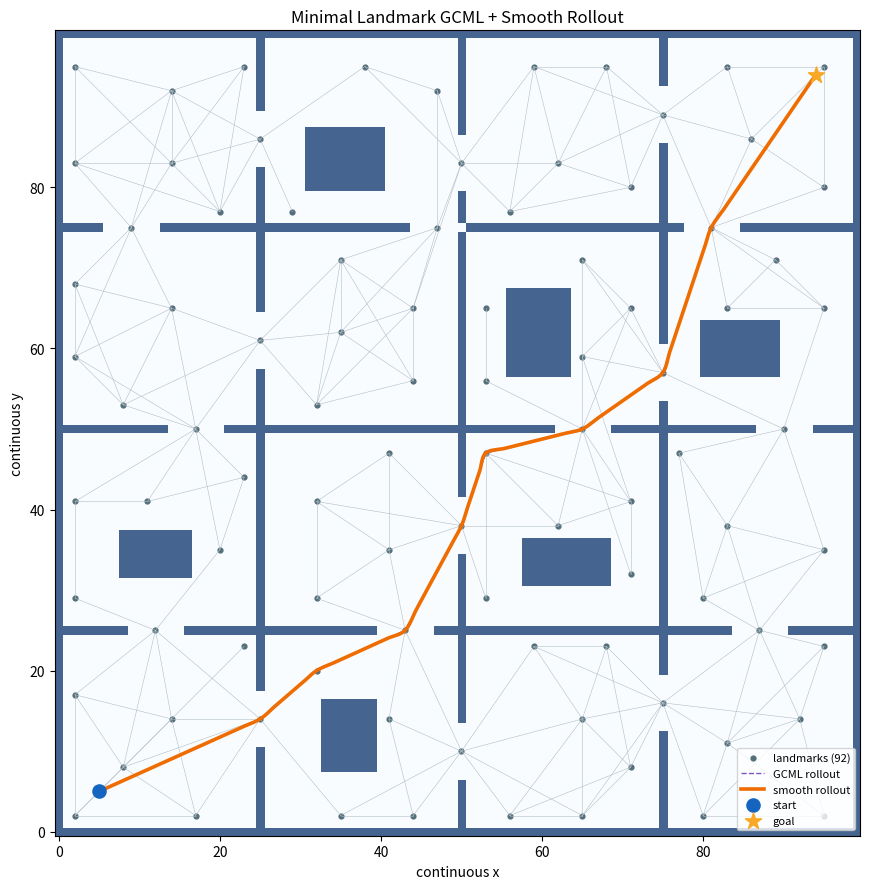

Reproduce this figure in Python.
"""极简稀疏地标 GCML：修改下方参数后直接运行本文件。"""

from pathlib import Path

import matplotlib.pyplot as plt
import numpy as np


# ======================== 全部可调参数 ========================
# 地图与随机种子
WIDTH = 100
HEIGHT = 100
SEED = 0
AGENT_RADIUS = 0.35

# GCML 训练与地标图
LATENT_DIM = 24
EPOCHS = 120
ETA_Q = 0.002
ETA_V = 0.04
ETA_W = 0.01
COVERAGE_RADIUS = 8.0
RETRY_COVERAGE_RADIUS = 6.0
MAX_LANDMARKS = 140
CONNECTION_RADIUS = 19.0
MAX_NEIGHBORS = 8
NOISE = 0.18
GRAPH_ROLLOUTS = 384
CURVE_ROLLOUTS = 96

# 连续碰撞检测与曲线评分
LINE_SAMPLE_SPACING = 0.30
CONTROL_SPACING = 3.0
CURVE_SAMPLE_SPACING = 0.20
CURVE_CLEARANCE_MARGIN = 0.12
COLLISION_WEIGHT = 1e5
CURVATURE_WEIGHT = 0.30
WALL_WEIGHT = 2.0

# 任务模式：普通训练或十组随机封堵检查
RANDOM_TASK = False
BLOCK_ONE_PASSAGE = False
RUN_CHECK = False          # True 时生成 CHECK_CASES 组随机封堵实验
CHECK_CASES = 10

OUTPUT = "landmark_gcml.png"
CHECK_OUTPUT = "check_10_blocked.png"
SHOW = False
# ===============================================================


class World:
    """自建连续地图：栅格只用于墙体和距离场，智能体位置仍是连续坐标。"""

    def __init__(self, width=WIDTH, height=HEIGHT, seed=SEED, radius=AGENT_RADIUS):
        if min(width, height) < 40:
            raise ValueError("map width and height must be >= 40")
        self.width, self.height, self.radius = int(width), int(height), radius
        self.rng = np.random.default_rng(seed)
        self.grid = np.zeros((self.height, self.width), bool)
        self.passages = []
        self._build()
        self._distance_field()

    def _gap(self, axis, fixed, centre, half=3):
        """在水平或竖直隔墙上打开一个通道，并记录通道中心。"""
        centre = int(round(centre))
        if axis == "v":
            self.grid[centre - half : centre + half + 1, fixed] = False
            self.passages.append((fixed, centre, axis))
        else:
            self.grid[fixed, centre - half : centre + half + 1] = False
            self.passages.append((centre, fixed, axis))

    def _build(self):
        """生成外墙、三横三竖隔墙、通道以及房间内部障碍物。"""
        g = self.grid
        g[[0, -1], :] = True
        g[:, [0, -1]] = True
        xs = [self.width // 4, self.width // 2, 3 * self.width // 4]
        ys = [self.height // 4, self.height // 2, 3 * self.height // 4]
        for x in xs:
            g[1:-1, x] = True
        for y in ys:
            g[y, 1:-1] = True
        vf = ((.14, .62, .87), (.10, .38, .84), (.16, .58, .90))
        hf = ((.12, .43, .88), (.17, .66, .91), (.09, .47, .82))
        for x, fractions in zip(xs, vf):
            for f in fractions:
                self._gap("v", x, f * (self.height - 1))
        for y, fractions in zip(ys, hf):
            for f in fractions:
                self._gap("h", y, f * (self.width - 1))
        for x0, y0, x1, y1 in (
            (8, 32, 17, 38), (33, 8, 40, 17), (58, 31, 69, 37),
            (80, 57, 90, 64), (31, 80, 41, 88), (56, 57, 64, 68),
        ):
            x0, x1 = round(x0 * self.width / 100), round(x1 * self.width / 100)
            y0, y1 = round(y0 * self.height / 100), round(y1 * self.height / 100)
            g[y0:y1, x0:x1] = True

    def _distance_field(self):
        """两遍 chamfer transform 近似墙面距离，从而不依赖 SciPy。"""
        d = np.where(self.grid, 0.0, 1e6)
        root2 = np.sqrt(2.0)
        for y in range(self.height):
            for x in range(self.width):
                if y:
                    d[y, x] = min(d[y, x], d[y - 1, x] + 1)
                    if x:
                        d[y, x] = min(d[y, x], d[y - 1, x - 1] + root2)
                    if x + 1 < self.width:
                        d[y, x] = min(d[y, x], d[y - 1, x + 1] + root2)
                if x:
                    d[y, x] = min(d[y, x], d[y, x - 1] + 1)
        for y in range(self.height - 1, -1, -1):
            for x in range(self.width - 1, -1, -1):
                if y + 1 < self.height:
                    d[y, x] = min(d[y, x], d[y + 1, x] + 1)
                    if x:
                        d[y, x] = min(d[y, x], d[y + 1, x - 1] + root2)
                    if x + 1 < self.width:
                        d[y, x] = min(d[y, x], d[y + 1, x + 1] + root2)
                if x + 1 < self.width:
                    d[y, x] = min(d[y, x], d[y, x + 1] + 1)
        self.sdf = d - .5

    def clearance(self, points):
        """双线性插值得到一个或多个连续坐标到墙面的近似距离。"""
        p = np.asarray(points, float)
        one = p.ndim == 1
        p = p[None] if one else p
        inside = ((p[:, 0] >= 0) & (p[:, 0] <= self.width - 1) &
                  (p[:, 1] >= 0) & (p[:, 1] <= self.height - 1))
        x = np.clip(p[:, 0], 0, self.width - 1)
        y = np.clip(p[:, 1], 0, self.height - 1)
        x0, y0 = np.floor(x).astype(int), np.floor(y).astype(int)
        x1 = np.minimum(x0 + 1, self.width - 1)
        y1 = np.minimum(y0 + 1, self.height - 1)
        dx, dy = x - x0, y - y0
        value = ((1 - dx) * (1 - dy) * self.sdf[y0, x0] +
                 dx * (1 - dy) * self.sdf[y0, x1] +
                 (1 - dx) * dy * self.sdf[y1, x0] +
                 dx * dy * self.sdf[y1, x1])
        value[~inside] = -1
        return float(value[0]) if one else value

    def free(self, point, margin=0):
        return self.clearance(point) >= self.radius + margin

    def line_free(self, a, b, margin=.05):
        """沿线段密集采样；所有点满足安全半径时才视为可直达。"""
        a, b = np.asarray(a, float), np.asarray(b, float)
        n = max(2, int(np.linalg.norm(b - a) / LINE_SAMPLE_SPACING) + 2)
        return bool(np.all(self.clearance(np.linspace(a, b, n)) >= self.radius + margin))

    def random_point(self, rng):
        cells = np.argwhere(~self.grid)
        for _ in range(1000):
            y, x = cells[rng.integers(len(cells))]
            p = np.array([x, y]) + rng.uniform(-.3, .3, 2)
            if self.free(p, .5):
                return p
        raise RuntimeError("could not sample a free point")

    def task(self, rng):
        """随机生成距离足够远的连续起点和终点。"""
        for _ in range(1000):
            a, b = self.random_point(rng), self.random_point(rng)
            if np.linalg.norm(a - b) > .55 * min(self.width, self.height):
                return a, b
        raise RuntimeError("could not sample a separated task")

    def block_one(self, rng):
        """随机且只封堵一个已生成通道，然后刷新距离场。"""
        x, y, axis = self.passages[rng.integers(len(self.passages))]
        if axis == "v":
            self.grid[y - 3 : y + 4, x] = True
        else:
            self.grid[y, x - 3 : x + 4] = True
        self._distance_field()
        return np.array([x, y])


class Graph:
    """从连续自由空间自动构建稀疏地标可视图。"""

    def __init__(self, world, coverage=8, limit=100):
        self.world = world
        selected = [np.array(p[:2], float) for p in world.passages if world.free(p[:2])]
        candidates = np.array([[x, y] for y in range(2, world.height - 2, 3)
                               for x in range(2, world.width - 2, 3)
                               if world.free((x, y), .6)], float)

        # 通道中心必须保留；其余地标采用最远点采样补足空间覆盖。
        def fill(radius):
            while len(selected) < limit:
                nearest = np.linalg.norm(
                    candidates[:, None] - np.array(selected)[None], axis=2
                ).min(1)
                i = int(np.argmax(nearest))
                if nearest[i] <= radius:
                    break
                selected.append(candidates[i])

        fill(coverage)
        # 极少数封堵会让 8 单位覆盖过稀，此时才用备用半径补点。
        while True:
            self.p = np.array(selected)
            pair = np.linalg.norm(self.p[:, None] - self.p[None], axis=2)
            try:
                self.adj = self._connect(pair)
                break
            except RuntimeError:
                old_count = len(selected)
                fill(RETRY_COVERAGE_RADIUS)
                if len(selected) == old_count:
                    raise
        self.edges = np.array(np.argwhere(self.adj), int)
        # 每条有向边就是一个离散高层动作。
        self.out = [np.flatnonzero(self.edges[:, 0] == i) for i in range(len(self.p))]
        self.dist = np.where(self.adj, pair, np.inf)
        np.fill_diagonal(self.dist, 0)
        # Floyd-Warshall 只用于候选评分和失败兜底，不参与 GCML 动作选择。
        for k in range(len(self.p)):
            self.dist = np.minimum(self.dist, self.dist[:, k, None] + self.dist[None, k, :])

    def _connect(self, pair):
        """连接距离近且视线无碰撞的地标，并确保整张图连通。"""
        n = len(self.p)
        for attempt, scale in enumerate((1, 1.3, 1.7, 2.2, 3)):
            adj = np.zeros((n, n), bool)
            neighbour_limit = MAX_NEIGHBORS + 2 * attempt
            for i in range(n):
                linked = 0
                for j in np.argsort(pair[i]):
                    if (i != j and pair[i, j] <= CONNECTION_RADIUS * scale and
                            self.world.line_free(self.p[i], self.p[j], .08)):
                        adj[i, j] = adj[j, i] = True
                        linked += 1
                        if linked == neighbour_limit:
                            break
            seen, stack = {0}, [0]
            while stack:
                for j in np.flatnonzero(adj[stack.pop()]):
                    if int(j) not in seen:
                        seen.add(int(j))
                        stack.append(int(j))
            if len(seen) == n:
                return adj

        # 近邻截断可能把真实连通空间误分成多块；只补最少的无碰撞桥边。
        while True:
            labels = np.full(n, -1, int)
            component = 0
            for root in range(n):
                if labels[root] >= 0:
                    continue
                labels[root] = component
                stack = [root]
                while stack:
                    for j in np.flatnonzero(adj[stack.pop()]):
                        if labels[j] < 0:
                            labels[j] = component
                            stack.append(int(j))
                component += 1
            if component == 1:
                return adj

            bridge = None
            for i, j in np.argwhere(np.triu(labels[:, None] != labels[None], 1)):
                if ((bridge is None or pair[i, j] < bridge[0]) and
                        self.world.line_free(self.p[i], self.p[j], .08)):
                    bridge = (pair[i, j], int(i), int(j))
            if bridge is None:
                raise RuntimeError("landmarks cannot represent the connected free space")
            _, i, j = bridge
            adj[i, j] = adj[j, i] = True

    def visible(self, point, count=8):
        return self.visible_in(self.world, point, count)

    def visible_in(self, world, point, count=8):
        """在当前障碍层中寻找与连续位置直达的固定地标。"""
        answer = []
        for i in np.argsort(np.linalg.norm(self.p - point, axis=1)):
            if world.line_free(point, self.p[i]):
                answer.append(int(i))
                if len(answer) == count:
                    return answer
        if answer:
            return answer
        raise RuntimeError("no visible landmark")

    def affordance(self, world):
        """不改动作编号，只屏蔽在当前障碍层中已不可执行的固定边。"""
        active = np.zeros_like(self.adj)
        for i, j in np.argwhere(np.triu(self.adj, 1)):
            if world.line_free(self.p[i], self.p[j], .08):
                active[i, j] = active[j, i] = True

        available = []
        for node in range(len(self.p)):
            actions = self.out[node]
            available.append(
                actions[active[node, self.edges[actions, 1]]]
            )

        pair = np.linalg.norm(self.p[:, None] - self.p[None], axis=2)
        distance = np.where(active, pair, np.inf)
        np.fill_diagonal(distance, 0)
        for k in range(len(self.p)):
            distance = np.minimum(
                distance,
                distance[:, k, None] + distance[None, k, :],
            )
        return available, distance, active

    def route_length(self, route):
        if len(route) < 2:
            return 0.0
        return float(np.linalg.norm(np.diff(self.p[route], axis=0), axis=1).sum())


class GCML:
    """论文中的 Q/V/W 学习与基于想象状态的 stochastic rollout。"""

    def __init__(self, graph, dim=24, noise=.18, seed=0):
        self.g, self.rng, self.noise = graph, np.random.default_rng(seed), noise
        dim = min(dim, len(graph.p) - 1)
        # 图拉普拉斯特征向量只提供一个不坍缩的 Q 初值，之后 Q 仍会训练。
        degree = graph.adj.sum(1)
        lap = np.eye(len(degree)) - graph.adj / np.sqrt(np.outer(degree, degree))
        self.Q = np.linalg.eigh(lap)[1][:, 1 : dim + 1].T
        self.Q += self.rng.normal(0, .01, self.Q.shape)
        self._white()
        self.V = self.rng.normal(0, .05, (dim, len(graph.edges)))
        self.W = self.rng.normal(0, .05, (len(graph.edges), dim))
        self.initial = tuple(x.copy() for x in (self.Q, self.V, self.W))

    def _white(self):
        """中心化并白化 Q，防止所有地标嵌入坍缩到同一点。"""
        self.Q -= self.Q.mean(1, keepdims=True)
        value, vector = np.linalg.eigh(self.Q @ self.Q.T / self.Q.shape[1])
        self.Q = vector @ np.diag(1 / np.sqrt(value + 1e-6)) @ vector.T @ self.Q

    def train(self, epochs=120):
        """逐边执行论文公式 (12)、(13)、(14)，因此 Q/V/W 都会更新。"""
        for _ in range(epochs):
            for a in self.rng.permutation(len(self.g.edges)):
                i, j = self.g.edges[a]
                delta = self.Q[:, j] - self.Q[:, i]
                error = delta - self.V[:, a]
                self.V[:, a] += ETA_V * error               # 论文公式 (12)
                self.Q[:, i] -= ETA_Q * error               # 论文公式 (13)
                self.W[a] += ETA_W * delta                  # 论文公式 (14)
            self._white()
        # 固定最终 Q，再让 V 追上最终状态位移；这里不再改变 Q 和 W。
        for _ in range(30):
            for a, (i, j) in enumerate(self.g.edges):
                self.V[:, a] += ETA_V * (self.Q[:, j] - self.Q[:, i] - self.V[:, a])

    @staticmethod
    def _erase(route):
        """删除随机 rollout 中的回环，避免输出重复地标。"""
        clean = []
        for node in route:
            clean = clean[: clean.index(node) + 1] if node in clean else clean + [node]
        return clean

    def _sample(self, start, goal, horizon, scale, available):
        """生成一条 WTA 轨迹；imagined 始终按 V 自举，不读取下一观测。"""
        node = start
        route = [start]
        imagined, target = self.Q[:, start].copy(), self.Q[:, goal]
        for _ in range(horizon):
            if node == goal:
                break
            actions = available[node]  # 当前障碍层给出的动态 affordance
            if len(actions) == 0:
                break
            utility = self.W @ (target - imagined)
            utility /= max(np.linalg.norm(utility), 1e-9)
            noisy = utility[actions] + self.rng.normal(0, self.noise * scale, len(actions))
            a = int(actions[np.argmax(noisy)])
            imagined += self.V[:, a]                        # 论文公式 (20)
            node = int(self.g.edges[a, 1])
            route.append(node)
        return self._erase(route)

    def rollout(self, start, goal, available, distance, samples=384):
        """采样多条想象轨迹，优先成功，再比较路线长度。"""
        best = None
        for k in range(samples):
            scale = .55 + 1.15 * k / max(samples - 1, 1)
            route = self._sample(
                start, goal, 2 * len(self.g.p), scale, available
            )
            length = self.g.route_length(route)
            key = (
                route[-1] != goal,
                length if route[-1] == goal
                else distance[route[-1], goal] + .08 * length,
            )
            if best is None or key < best[0]:
                best = key, route
        fallback = best[1][-1] != goal
        if fallback:
            # 只有全部随机候选失败时才沿预计算图距离恢复一条安全路径。
            if not np.isfinite(distance[start, goal]):
                raise RuntimeError("当前动态 affordance 下起点与终点不连通")
            route = [start]
            while route[-1] != goal:
                i = route[-1]
                actions = available[i]
                neighbours = self.g.edges[actions, 1]
                edge = np.linalg.norm(self.g.p[neighbours] - self.g.p[i], axis=1)
                route.append(int(neighbours[np.argmin(edge + distance[neighbours, goal])]))
        else:
            route = best[1]
        return route, fallback

    def stats(self):
        transition = np.column_stack([self.Q[:, j] - self.Q[:, i] for i, j in self.g.edges])
        changes = [np.linalg.norm(x - y) for x, y in zip((self.Q, self.V, self.W), self.initial)]
        return changes + [float(np.sqrt(np.mean((transition - self.V) ** 2)))]


def smooth_rollout(world, waypoints, samples=96, seed=0):
    """把高层地标序列变成多条 Catmull-Rom 曲线并选出最低分者。"""
    rng = np.random.default_rng(seed)
    controls = [waypoints[0]]
    for a, b in zip(waypoints[:-1], waypoints[1:]):
        n = max(1, int(np.ceil(np.linalg.norm(b - a) / CONTROL_SPACING)))
        controls.extend((1 - t) * a + t * b for t in np.linspace(0, 1, n + 1)[1:])
    controls = np.array(controls)

    def catmull(c):
        """显式计算三次 Catmull-Rom，多段拼接后经过全部控制点。"""
        pieces = []
        for i in range(len(c) - 1):
            p0, p1 = c[max(0, i - 1)], c[i]
            p2, p3 = c[i + 1], c[min(len(c) - 1, i + 2)]
            n = max(4, int(np.linalg.norm(p2 - p1) / CURVE_SAMPLE_SPACING) + 2)
            t = np.linspace(0, 1, n, endpoint=i == len(c) - 2)[:, None]
            pieces.append(.5 * (2*p1 + (-p0+p2)*t + (2*p0-5*p1+4*p2-p3)*t**2 +
                                 (-p0+3*p1-3*p2+p3)*t**3))
        return np.vstack(pieces)

    best = None
    for k in range(samples):
        c = controls.copy()
        if k:
            # 只扰动远离墙面的内部控制点，通道附近的关键点保持不动。
            movable = world.clearance(c) > world.radius + 2
            movable[[0, -1]] = False
            proposed = c + rng.normal(0, rng.uniform(0, .8), c.shape) * movable[:, None]
            for i in np.flatnonzero(movable):
                if world.free(proposed[i], .2):
                    c[i] = proposed[i]
        curve = catmull(c)
        clearance = world.clearance(curve)
        segment = np.diff(curve, axis=0)
        length = np.linalg.norm(segment, axis=1)
        direction = segment / np.maximum(length[:, None], 1e-9)
        collision = np.maximum(world.radius + CURVE_CLEARANCE_MARGIN - clearance, 0)
        curvature = np.linalg.norm(np.diff(direction, axis=0), axis=1).sum()
        proximity = np.exp(-np.maximum(clearance - world.radius, 0) / .8).mean()
        # 碰撞是硬优先级，其余三项依次偏好短、平滑、远离墙面的曲线。
        score = (COLLISION_WEIGHT * collision.dot(collision) + length.sum() +
                 CURVATURE_WEIGHT * curvature + WALL_WEIGHT * proximity)
        key = (np.any(clearance < world.radius), score)
        if best is None or key < best[0]:
            best = key, curve, (float(length.sum()), float(curvature), float(clearance.min()))
    return best[1], {"safe": not best[0][0], "length": best[2][0],
                     "curvature": best[2][1], "clearance": best[2][2]}


def build_base():
    """只执行一次：建立基础地图、固定地标/动作集合并训练 Q/V/W。"""
    world = World(WIDTH, HEIGHT, SEED)
    graph = Graph(world, COVERAGE_RADIUS, MAX_LANDMARKS)
    model = GCML(graph, LATENT_DIM, NOISE, SEED)
    model.train(EPOCHS)
    return world, graph, model


def run(base=None, seed=SEED, random_task=RANDOM_TASK,
        block_passage=BLOCK_ONE_PASSAGE):
    """规划一个 case；基础地标、动作和 Q/V/W 始终保持不变。"""
    if base is None:
        base = build_base()
    base_world, graph, model = base
    # 每个 case 只重置采样噪声；Q/V/W 数值保持完全不变。
    model.rng = np.random.default_rng(seed + 400)

    # 每个 case 从同一基础地图复制障碍层；只允许改变一个通道。
    world = World(base_world.width, base_world.height, SEED)
    blocked = (
        world.block_one(np.random.default_rng(seed + 100))
        if block_passage else None
    )
    available, active_distance, active_adj = graph.affordance(world)
    if random_task:
        start, goal = world.task(np.random.default_rng(seed + 200))
    else:
        start, goal = np.array([5., 5.]), np.array([WIDTH - 6., HEIGHT - 6.])
    fallback = False
    if world.line_free(start, goal):
        # 起终点能直达时不必人为经过地标，但 Q/V/W 仍已完成训练。
        route = []
    else:
        # 起终点不是训练状态：运行时临时挂接到若干可见地标。
        starts = graph.visible_in(world, start)
        goals = graph.visible_in(world, goal)
        sn, gn = min(((i, j) for i in starts for j in goals),
                     key=lambda z: np.linalg.norm(start-graph.p[z[0]]) + active_distance[z] +
                     np.linalg.norm(goal-graph.p[z[1]]))
        if not np.isfinite(active_distance[sn, gn]):
            raise RuntimeError("连续起终点无法通过当前动态 affordance 连接")
        route, fallback = model.rollout(
            sn, gn, available, active_distance, GRAPH_ROLLOUTS
        )
    middle = graph.p[route] if route else np.empty((0, 2))
    waypoints = np.vstack(([start], middle, [goal]))
    curve, metrics = smooth_rollout(world, waypoints, CURVE_ROLLOUTS, seed + 300)
    return dict(world=world, graph=graph, model=model, start=start, goal=goal,
                blocked=blocked, waypoints=waypoints, curve=curve,
                metrics=metrics, fallback=fallback, active_adj=active_adj)


def draw(ax, result, compact=False):
    """绘制墙体、地标图、高层虚线与最终连续曲线。"""
    world, graph = result["world"], result["graph"]
    ax.imshow(world.grid, origin="lower",
              extent=(-.5, world.width-.5, -.5, world.height-.5),
              cmap="Blues", alpha=.75)
    for i, j in np.argwhere(np.triu(graph.adj, 1)):
        enabled = result["active_adj"][i, j]
        ax.plot(
            graph.p[[i, j], 0], graph.p[[i, j], 1],
            color="#b0bec5" if enabled else "#d32f2f",
            ls="-" if enabled else ":",
            lw=.4 if enabled else 1.0,
        )
    ax.scatter(*graph.p.T, s=5 if compact else 12, color="#546e7a",
               label=f"landmarks ({len(graph.p)})")
    ax.plot(*result["waypoints"].T, "--", color="#7e57c2", lw=1, label="GCML rollout")
    ax.plot(*result["curve"].T, color="#ef6c00", lw=1.7 if compact else 2.6,
            label="smooth rollout")
    ax.scatter(*result["start"], s=35 if compact else 90, color="#1565c0", label="start", zorder=5)
    ax.scatter(*result["goal"], s=65 if compact else 150, marker="*",
               color="#f9a825", label="goal", zorder=5)
    if result["blocked"] is not None:
        ax.scatter(*result["blocked"], s=38 if compact else 90, marker="s",
                   color="#d32f2f", label="blocked", zorder=5)
    ax.set(xlim=(-.5, world.width-.5), ylim=(-.5, world.height-.5), aspect="equal")
    if compact:
        ax.set_xticks([])
        ax.set_yticks([])
    else:
        ax.set(xlabel="continuous x", ylabel="continuous y",
               title="Minimal Landmark GCML + Smooth Rollout")
        ax.legend(fontsize=8)


def save_one(result, output, show=False):
    fig, ax = plt.subplots(figsize=(9, 9))
    draw(ax, result)
    fig.tight_layout()
    Path(output).parent.mkdir(parents=True, exist_ok=True)
    fig.savefig(output, dpi=180)
    if show:
        plt.show()
    else:
        plt.close(fig)


def check():
    """使用同一套顶部参数运行多组随机起终点和单通道封堵实验。"""
    base = build_base()
    _, fixed_graph, fixed_model = base
    fixed_parameters = tuple(x.copy() for x in (fixed_model.Q, fixed_model.V, fixed_model.W))
    print(
        f"fixed base: landmarks={len(fixed_graph.p)}, "
        f"actions={len(fixed_graph.edges)}, train_count=1"
    )
    results = []
    for i in range(CHECK_CASES):
        result = run(
            base,
            SEED + i,
            random_task=True,
            block_passage=True,
        )
        results.append(result)
        print(f"case {i+1:02d}: curve={result['metrics']['safe']}, fallback={result['fallback']}")
    if not all(
        np.array_equal(now, before)
        for now, before in zip(
            (fixed_model.Q, fixed_model.V, fixed_model.W), fixed_parameters
        )
    ):
        raise RuntimeError("检查期间 Q/V/W 被意外修改")
    cols = min(5, CHECK_CASES)
    rows = int(np.ceil(CHECK_CASES / cols))
    fig, axes = plt.subplots(rows, cols, figsize=(3.2*cols, 3.2*rows), squeeze=False)
    for i, ax in enumerate(axes.flat):
        if i < len(results):
            draw(ax, results[i], True)
            ax.set_title(f"#{i+1:02d} blocked=1 safe={results[i]['metrics']['safe']}", fontsize=9)
        else:
            ax.axis("off")
    fig.suptitle(f"{CHECK_CASES} random tasks: one blocked passage each")
    fig.tight_layout()
    fig.savefig(CHECK_OUTPUT, dpi=170)
    plt.close(fig)
    print("saved:", CHECK_OUTPUT)


def main():
    """唯一入口：由顶部 RUN_CHECK 决定普通训练还是批量检查。"""
    if RUN_CHECK:
        check()
        return
    result = run()
    save_one(result, OUTPUT, SHOW)
    q, v, w, rmse = result["model"].stats()
    count = result["model"].Q.size + result["model"].V.size + result["model"].W.size
    print(f"cells={result['world'].width*result['world'].height}, "
          f"landmarks={len(result['graph'].p)}, actions={len(result['graph'].edges)}")
    print(f"Q/V/W parameters={count}, changes=({q:.3f}, {v:.3f}, {w:.3f})")
    print(f"transition RMSE={rmse:.6f}, fallback={result['fallback']}, "
          f"curve safe={result['metrics']['safe']}")
    print(f"curve length={result['metrics']['length']:.3f}, "
          f"minimum clearance={result['metrics']['clearance']:.3f}")
    print("saved:", OUTPUT)


if __name__ == "__main__":
    main()
